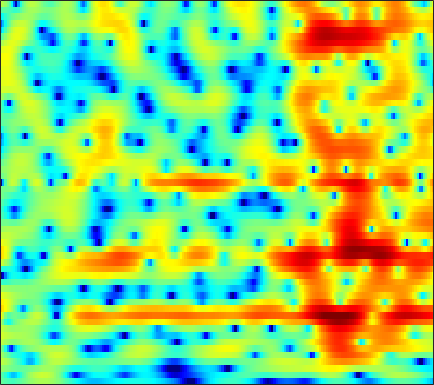

Source data for this figure (header and first rows):
-1.0986, -1.4582, -1.9, -2.2695, -2.4738, -2.6006, -2.5257, -2.3501, -1.973, -1.498, -0.95557, -0.55644, -0.036922, 0.45756, 0.773, 1.1419, 1.4277, 1.593, 1.7366, 1.7945, 1.7697, 1.7002, 1.5426, 1.3025
-1.509, -2.345, -3.691, -5.259, -6.493, -7.781, -7.926, -7.136, -5.463, -3.726, -2.184, -1.185, -0.05712, 0.8645, 1.433, 2.042, 2.502, 2.75, 2.961, 3.038, 2.985, 2.857, 2.564, 2.128
0.8411, 0.6079, 0.2534, -0.1117, -0.3753, -0.6908, -0.9462, -1.079, -1.18, -1.192, -1.132, -1.041, -0.8554, -0.6112, -0.3989, -0.08812, 0.2424, 0.4875, 0.7912, 1.041, 1.217, 1.293, 1.301, 1.192
2.735, 2.351, 1.788, 1.164, 0.6606, -0.07743, -0.8876, -1.572, -2.559, -3.718, -5.071, -6.209, -7.752, -8.784, -8.724, -7.431, -5.506, -4.08, -2.4, -1.018, 0.08932, 0.756, 1.453, 1.942
1.687, 0.8339, -0.3486, -1.506, -2.281, -3.084, -3.615, -3.894, -4.206, -4.636, -5.242, -5.825, -6.665, -7.22, -7.103, -6.087, -4.486, -3.203, -1.608, -0.2643, 0.8176, 1.478, 2.175, 2.696
0.3445, -1.348, -4.321, -8.751, -13.47, -15.14, -9.627, -6.827, -4.381, -2.816, -1.771, -1.209, -0.6554, -0.2254, 0.05457, 0.4108, 0.743, 0.9787, 1.264, 1.499, 1.686, 1.776, 1.858, 1.913
2.89, 2.342, 1.607, 0.9661, 0.6162, 0.3553, 0.3407, 0.4584, 0.7157, 0.9963, 1.236, 1.385, 1.501, 1.525, 1.475, 1.303, 1.003, 0.6902, 0.1209, -0.6351, -1.571, -2.434, -3.678, -4.9
3.518, 3.216, 2.829, 2.486, 2.273, 2.046, 1.893, 1.814, 1.746, 1.692, 1.637, 1.58, 1.439, 1.223, 0.9963, 0.5915, 0.02602, -0.5038, -1.407, -2.574, -4.05, -5.444, -7.787, -10.78
2.943, 2.378, 1.709, 1.205, 0.9589, 0.8087, 0.8071, 0.8672, 0.9867, 1.118, 1.217, 1.25, 1.243, 1.147, 1.008, 0.7247, 0.3235, -0.04498, -0.646, -1.353, -2.123, -2.716, -3.455, -4.022
1.696, -0.4146, -3.318, -4.941, -4.541, -2.99, -1.498, -0.6261, 0.2279, 0.8405, 1.298, 1.577, 1.875, 2.093, 2.191, 2.217, 2.073, 1.852, 1.405, 0.7696, -0.03335, -0.7049, -1.642, -2.545
4.883, 2.708, -0.154, -1.746, -1.71, -1.063, -0.6848, -0.7263, -1.189, -1.802, -1.942, -1.495, -0.3023, 1.002, 1.808, 2.572, 2.931, 2.93, 2.617, 1.895, 0.76, -0.4022, -2.505, -5.527
7.23, 6.306, 5.057, 3.817, 2.884, 1.573, -0.01255, -1.525, -4.266, -8.08, -11.19, -9.464, -5.589, -2.819, -1.407, -0.2352, 0.3409, 0.4123, 0.1003, -0.6329, -1.771, -2.88, -4.61, -6.451
6.179, 5.611, 4.814, 3.978, 3.325, 2.421, 1.488, 0.8012, -0.05047, -0.7438, -1.165, -1.274, -1.175, -0.9371, -0.7589, -0.6419, -0.7105, -0.9179, -1.462, -2.326, -3.556, -4.754, -6.793, -9.568
4.259, 3.912, 3.442, 2.972, 2.618, 2.151, 1.717, 1.406, 1.04, 0.7285, 0.4937, 0.3647, 0.2343, 0.1115, 0.02014, -0.1342, -0.373, -0.612, -1.056, -1.649, -2.406, -3.086, -4.126, -5.235
1.664, 1.415, 1.139, 0.9226, 0.7931, 0.6496, 0.5347, 0.4542, 0.3541, 0.2743, 0.2183, 0.1882, 0.1646, 0.178, 0.1879, 0.2049, 0.189, 0.1553, 0.07881, -0.04821, -0.2337, -0.3977, -0.655, -0.9229
-3.087, -3.348, -3.268, -2.894, -2.561, -2.177, -1.937, -1.828, -1.767, -1.745, -1.729, -1.679, -1.527, -1.272, -1.026, -0.6483, -0.233, 0.07013, 0.4591, 0.8033, 1.107, 1.301, 1.53, 1.712
-21.93, -18.45, -10.75, -7.38, -5.99, -4.997, -4.663, -4.728, -5.13, -5.75, -6.332, -6.562, -6.376, -5.655, -4.862, -3.67, -2.487, -1.661, -0.682, 0.1937, 0.9701, 1.496, 2.138, 2.708
-3.52, -4.053, -4.225, -4.132, -4.174, -4.547, -5.335, -6.234, -7.979, -10.62, -14.97, -21.03, -23.2, -14.11, -10.63, -7.519, -5.409, -4.173, -2.828, -1.674, -0.5975, 0.1781, 1.183, 2.147
3.383, 2.566, 1.44, 0.1763, -0.8781, -2.431, -4.157, -5.524, -7.256, -8.778, -9.934, -10.4, -10.18, -9.175, -8.192, -7.067, -6.277, -5.997, -5.836, -5.575, -4.669, -3.495, -1.612, 0.1998
7.023, 6.122, 4.679, 2.864, 1.226, -1.514, -5.137, -8.638, -13.73, -13.14, -9.674, -7.764, -6.071, -5.084, -4.641, -4.649, -5.311, -6.477, -9.492, -16.49, -18.28, -10.24, -4.815, -1.528
6.784, 6.096, 4.949, 3.531, 2.238, 0.1994, -2.122, -3.934, -5.709, -5.96, -5.039, -4.173, -3.236, -2.632, -2.416, -2.418, -2.764, -3.162, -3.735, -4.071, -3.916, -3.389, -2.381, -1.328
4.557, 4.284, 3.79, 3.151, 2.589, 1.795, 0.9865, 0.4353, -0.1563, -0.547, -0.7487, -0.8299, -0.906, -0.9954, -1.136, -1.394, -1.768, -2.088, -2.522, -2.894, -3.124, -3.171, -3.032, -2.723
2.597, 2.74, 2.791, 2.702, 2.581, 2.351, 2.083, 1.887, 1.626, 1.384, 1.161, 0.9792, 0.7075, 0.3488, 0.004902, -0.5743, -1.31, -1.996, -3.098, -4.399, -5.74, -6.593, -7.035, -6.424
0.9007, 1.311, 1.639, 1.798, 1.837, 1.83, 1.813, 1.798, 1.794, 1.798, 1.777, 1.737, 1.605, 1.343, 1.048, 0.4523, -0.4083, -1.287, -2.881, -5.189, -8.796, -13.34, -23.73, -12.79
-0.8165, -0.6331, -0.6354, -0.8227, -1.028, -1.248, -1.303, -1.185, -0.824, -0.3231, 0.1993, 0.5492, 0.9112, 1.123, 1.167, 1.035, 0.6835, 0.2787, -0.4328, -1.303, -2.198, -2.71, -2.914, -2.425
-2.331, -2.845, -3.889, -5.416, -6.865, -8.988, -10.22, -9.609, -7.463, -5.227, -3.381, -2.287, -1.139, -0.2951, 0.1595, 0.5969, 0.846, 0.9357, 0.9677, 0.9422, 0.9286, 0.9615, 1.09, 1.34
-2.651, -3.525, -5.068, -7.158, -9.23, -12.82, -15.76, -14.39, -10.58, -7.517, -5.263, -3.947, -2.559, -1.485, -0.8374, -0.1437, 0.4022, 0.7292, 1.074, 1.354, 1.596, 1.762, 1.991, 2.233
-1.558, -2.269, -3.276, -4.318, -5.07, -5.88, -6.308, -6.295, -5.884, -5.156, -4.294, -3.618, -2.73, -1.894, -1.306, -0.6173, -0.034, 0.3378, 0.7509, 1.083, 1.351, 1.529, 1.756, 1.981
-0.2194, -0.7756, -1.399, -1.957, -2.331, -2.781, -3.197, -3.463, -3.759, -3.908, -3.815, -3.547, -2.925, -2.119, -1.48, -0.6837, -0.03837, 0.3267, 0.6662, 0.8403, 0.923, 0.963, 1.019, 1.14
-0.2997, -0.6108, -0.501, -0.1925, -0.03268, -0.1355, -0.6418, -1.348, -2.783, -4.789, -6.744, -6.987, -5.115, -2.611, -1.084, 0.4045, 1.303, 1.631, 1.651, 1.273, 0.5854, -0.02559, -0.7156, -0.9291
-22.1, -8.732, -2.029, 0.9849, 2.183, 2.899, 2.79, 2.192, 0.6487, -1.88, -5.082, -5.782, -2.962, 0.08244, 1.717, 3.081, 3.662, 3.647, 3.008, 1.623, -0.7979, -3.638, -10.03, -15.02
-0.7303, -0.6283, 0.1761, 1.203, 1.829, 2.416, 2.64, 2.595, 2.31, 1.907, 1.594, 1.52, 1.652, 1.925, 2.082, 2.159, 1.917, 1.487, 0.5782, -0.7655, -2.482, -3.952, -5.713, -6.554
0.2066, 0.408, 0.7995, 1.274, 1.624, 2.027, 2.304, 2.44, 2.506, 2.478, 2.381, 2.272, 2.083, 1.809, 1.512, 0.9779, 0.2537, -0.4168, -1.47, -2.643, -3.762, -4.496, -5.154, -5.391
-1.339, -0.6842, 0.1504, 0.8817, 1.38, 1.913, 2.338, 2.564, 2.763, 2.835, 2.78, 2.65, 2.357, 1.907, 1.461, 0.6421, -0.4261, -1.437, -3.11, -5.145, -7.392, -8.813, -9.36, -8.147
-4.018, -2.744, -1.319, -0.1746, 0.5288, 1.286, 1.851, 2.151, 2.42, 2.545, 2.545, 2.47, 2.253, 1.894, 1.515, 0.8108, -0.2009, -1.215, -3.033, -5.609, -9.447, -13.49, -15.04, -9.691
-6.548, -5.099, -3.446, -2.063, -1.243, -0.39, 0.159, 0.4223, 0.5808, 0.6046, 0.5735, 0.5588, 0.5716, 0.6, 0.5853, 0.4919, 0.2244, -0.1045, -0.7102, -1.447, -2.157, -2.485, -2.477, -1.916
-9.343, -7.529, -5.405, -3.731, -2.813, -2.018, -1.701, -1.763, -2.216, -2.977, -3.749, -4.021, -3.624, -2.567, -1.651, -0.5709, 0.2519, 0.674, 1.016, 1.166, 1.218, 1.245, 1.319, 1.468
-11.13, -8.021, -5.203, -3.36, -2.445, -1.805, -1.783, -2.242, -3.597, -6.254, -11.67, -23.26, -13.59, -6.274, -3.308, -0.7369, 0.923, 1.762, 2.483, 2.861, 2.98, 2.926, 2.728, 2.437
-4.518, -3.545, -2.305, -1.309, -0.7491, -0.3116, -0.2402, -0.4248, -0.99, -1.808, -2.587, -2.824, -2.291, -0.9936, 0.09237, 1.423, 2.422, 2.94, 3.334, 3.402, 3.149, 2.753, 1.938, 0.7806
-1.727, -1.474, -1.079, -0.6772, -0.3864, -0.04223, 0.2276, 0.3858, 0.5371, 0.6748, 0.847, 1.026, 1.351, 1.77, 2.099, 2.493, 2.751, 2.832, 2.743, 2.39, 1.747, 1.051, -0.2322, -2.026
-1.495, -1.629, -1.722, -1.653, -1.481, -1.063, -0.5047, -0.04577, 0.5671, 1.125, 1.609, 1.927, 2.283, 2.543, 2.677, 2.74, 2.673, 2.519, 2.158, 1.599, 0.8285, 0.115, -1.034, -2.387
-2.134, -3.066, -4.386, -5.245, -5.136, -3.974, -2.31, -1.103, 0.2883, 1.371, 2.178, 2.623, 3.03, 3.242, 3.284, 3.203, 2.969, 2.688, 2.178, 1.523, 0.7134, 0.009901, -1.014, -2.105
-1.62, -3.537, -7.695, -16.92, -17.87, -7.735, -3.159, -0.9968, 0.98, 2.296, 3.143, 3.534, 3.794, 3.82, 3.709, 3.432, 3.011, 2.619, 1.992, 1.235, 0.3266, -0.479, -1.716, -3.121
1.538, 0.8601, -0.08494, -0.6909, -0.663, 0.02419, 1.075, 1.857, 2.691, 3.234, 3.46, 3.433, 3.168, 2.68, 2.214, 1.507, 0.7965, 0.2987, -0.3233, -0.9767, -1.767, -2.53, -3.936, -5.952
3.452, 3.446, 3.389, 3.334, 3.334, 3.376, 3.424, 3.424, 3.32, 3.014, 2.453, 1.842, 0.7487, -0.701, -1.993, -3.886, -5.516, -6.187, -6.178, -5.672, -5.302, -5.284, -5.711, -6.71
3.93, 4.168, 4.348, 4.393, 4.343, 4.179, 3.891, 3.576, 3.008, 2.229, 1.198, 0.2094, -1.473, -3.732, -6.012, -10.42, -19.31, -29.41, -14.51, -9.934, -7.612, -6.627, -5.915, -5.692
3.89, 4.197, 4.414, 4.435, 4.323, 4.016, 3.537, 3.066, 2.284, 1.349, 0.256, -0.6731, -2.069, -3.616, -4.877, -6.532, -7.79, -8.184, -7.851, -6.956, -5.992, -5.386, -4.803, -4.443
4.075, 4.331, 4.468, 4.377, 4.164, 3.683, 2.981, 2.328, 1.311, 0.1733, -1.002, -1.832, -2.813, -3.593, -4.027, -4.41, -4.592, -4.593, -4.432, -4.14, -3.811, -3.57, -3.323, -3.186
4.621, 4.801, 4.843, 4.638, 4.317, 3.628, 2.628, 1.656, 0.06573, -1.861, -3.958, -5.371, -6.441, -6.355, -5.799, -4.918, -4.144, -3.662, -3.151, -2.772, -2.511, -2.373, -2.265, -2.25
4.777, 4.993, 5.088, 4.933, 4.62, 3.916, 2.816, 1.669, -0.402, -3.346, -7.865, -13.73, -27.1, -12.18, -8.478, -5.742, -4.175, -3.422, -2.819, -2.505, -2.384, -2.39, -2.437, -2.509
3.601, 4.051, 4.457, 4.615, 4.543, 4.188, 3.5, 2.754, 1.442, -0.2036, -2.017, -3.251, -4.237, -4.309, -4.019, -3.529, -3.197, -3.123, -3.241, -3.578, -4.075, -4.524, -5.136, -5.559
1.221, 2.051, 2.958, 3.607, 3.934, 4.121, 4.038, 3.808, 3.292, 2.587, 1.78, 1.129, 0.2806, -0.537, -1.133, -1.974, -2.884, -3.647, -4.721, -5.914, -7.331, -8.629, -11.06, -14.46
-1.951, -0.7227, 0.7745, 2.048, 2.831, 3.606, 4.08, 4.243, 4.219, 3.95, 3.434, 2.906, 1.983, 0.8014, -0.2584, -1.994, -4.109, -5.865, -8.221, -9.889, -10.62, -10.96, -11.75, -12.96
-7.602, -5.2, -2.396, -0.143, 1.161, 2.502, 3.425, 3.873, 4.19, 4.197, 3.895, 3.485, 2.64, 1.427, 0.2023, -1.956, -4.954, -8.135, -15.14, -26.58, -14.38, -10.83, -8.122, -6.381
-11.78, -8.116, -4.592, -2.087, -0.684, 0.7342, 1.741, 2.29, 2.773, 2.996, 2.985, 2.796, 2.326, 1.571, 0.7958, -0.4806, -2.045, -3.285, -4.734, -5.463, -5.25, -4.632, -3.608, -2.538
-5.814, -4.804, -3.495, -2.384, -1.703, -0.9792, -0.3905, 0.001839, 0.4864, 0.9259, 1.275, 1.428, 1.479, 1.318, 1.077, 0.6165, 0.04773, -0.385, -0.8972, -1.224, -1.313, -1.234, -0.9698, -0.5722
-1.721, -1.597, -1.598, -1.867, -2.23, -2.85, -3.32, -3.333, -2.696, -1.577, -0.4423, 0.2948, 0.992, 1.382, 1.495, 1.427, 1.202, 0.9413, 0.5536, 0.1695, -0.1292, -0.2727, -0.299, -0.1531
2.228, 1.831, 0.9551, -0.456, -2.055, -5.365, -11.64, -18.9, -9.621, -4.185, -1.18, 0.2687, 1.51, 2.174, 2.366, 2.305, 1.939, 1.503, 0.752, -0.1391, -1.061, -1.658, -2.142, -2.089
